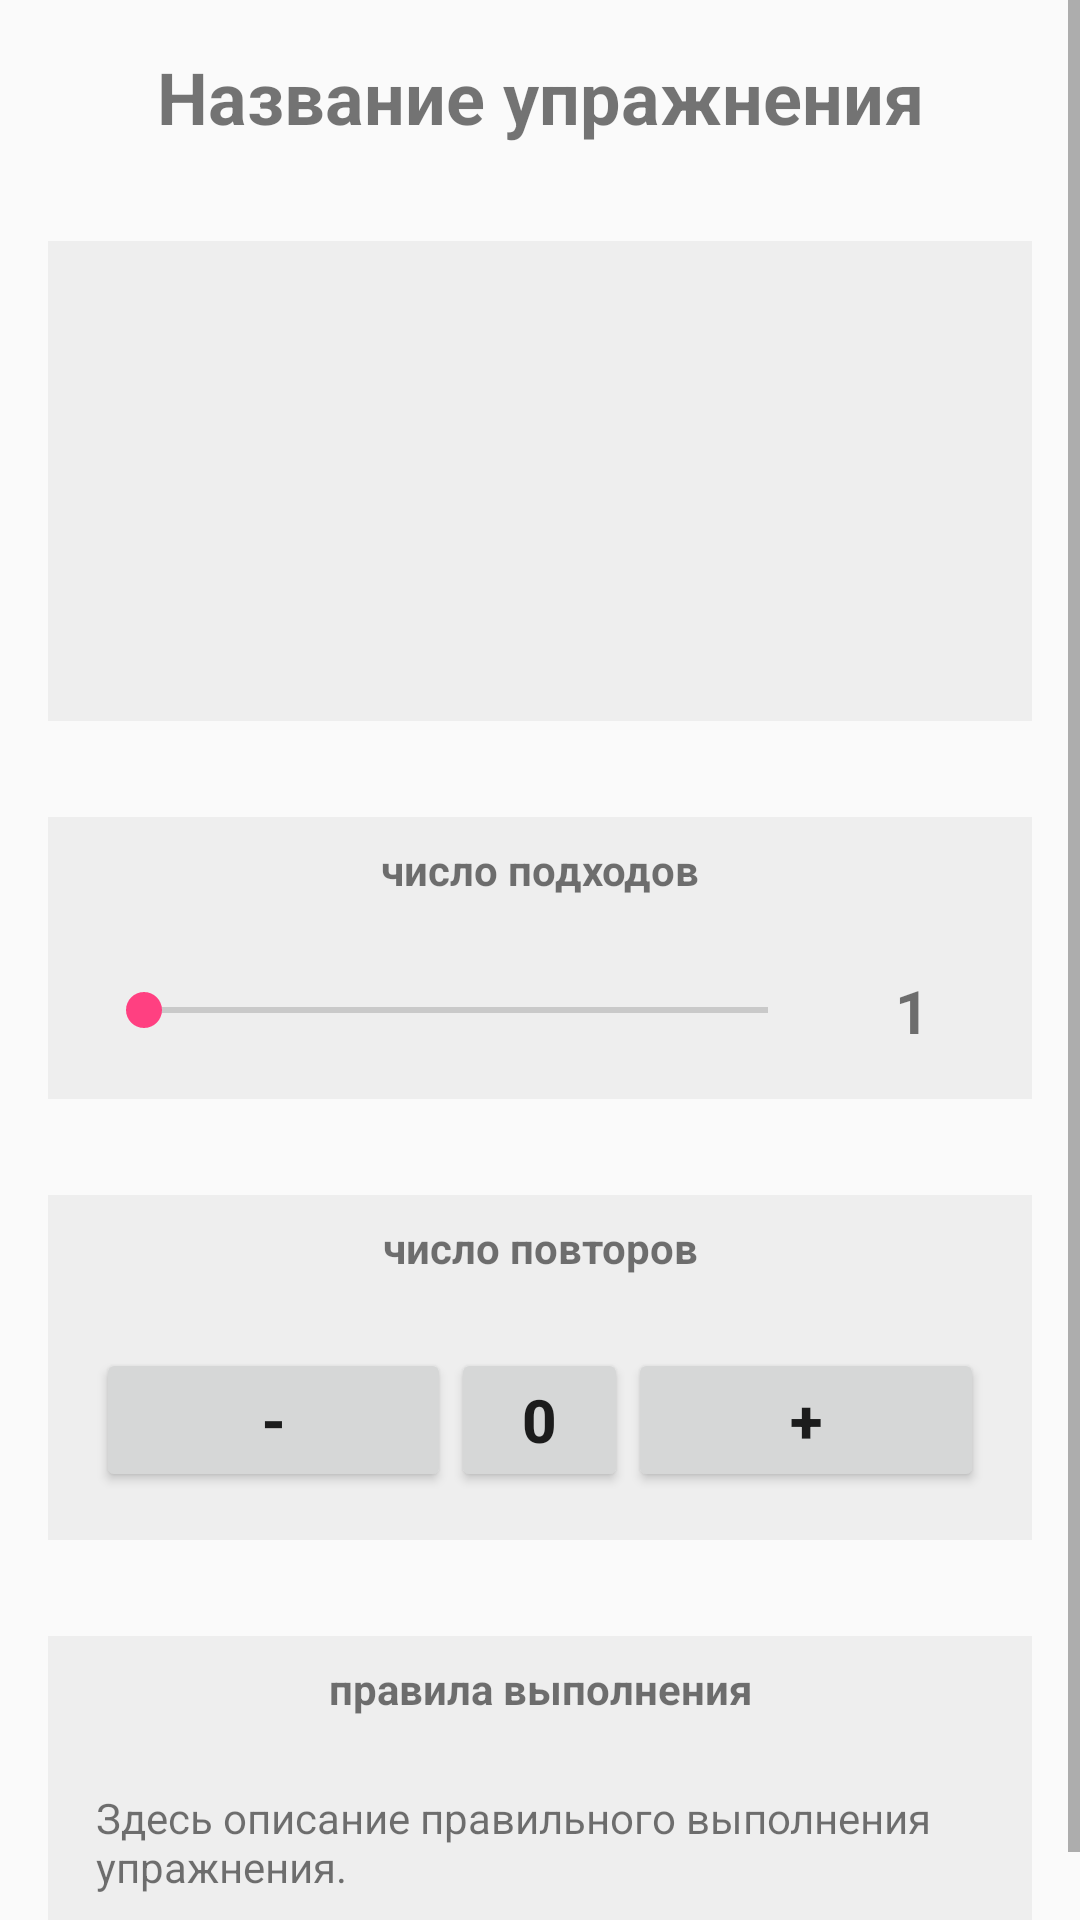

Layout XML and referenced resources for this Android screen:
<!-- AndroidManifest.xml: application theme AppTheme -->
<!-- res/layout/fragment_workout_detail.xml -->
<?xml version="1.0" encoding="utf-8"?>
<ScrollView xmlns:android="http://schemas.android.com/apk/res/android"
    xmlns:app="http://schemas.android.com/apk/res-auto"
    xmlns:tools="http://schemas.android.com/tools"
    android:layout_width="match_parent"
    android:layout_height="match_parent"
    tools:context=".ui.activities.fragments.WorkoutDetailFragment">
    
    <LinearLayout
        android:orientation="vertical"
        android:layout_width="match_parent"
        android:layout_height="match_parent">

        
        <TextView
            android:layout_width="match_parent"
            android:id="@+id/workout_detail_title"
            android:textSize="24sp"
            android:layout_margin="16sp"
            android:textStyle="bold"
            android:gravity="center"
            android:text="@string/workout_detail_title"
            android:layout_height="wrap_content" />

        
        <ImageView
            android:id="@+id/workout_detail_picture"
            android:layout_width="match_parent"
            android:layout_height="160dp"
            android:layout_margin="16sp"
            android:background="@color/colorLightGray" />

    <android.support.v7.widget.CardView
        android:id="@+id/timer_container"
        android:layout_width="match_parent"
        android:layout_height="wrap_content" />

        
        <LinearLayout
            android:layout_width="match_parent"
            android:layout_height="match_parent"
            android:layout_margin="16sp"
            android:background="@color/colorLightGray"
            android:orientation="vertical">

            <TextView
                android:layout_width="match_parent"
                android:layout_height="wrap_content"
                android:layout_margin="8dp"
                android:gravity="center"
                android:textStyle="bold"
                android:text="@string/workout_detail_subtitle_attempts" />

            <LinearLayout
                android:layout_width="match_parent"
                android:layout_height="wrap_content"
                android:layout_margin="16sp"
                android:orientation="horizontal">

                <SeekBar
                    android:id="@+id/workout_detail_seek_bar"
                    android:layout_width="0dp"
                    android:layout_height="match_parent"
                    android:layout_weight="5"
                    android:max="99" />

                <TextView
                    android:id="@+id/workout_detail_attempt_count_text_view"
                    android:layout_width="0dp"
                    android:layout_height="match_parent"
                    android:layout_marginLeft="8dp"
                    android:layout_weight="1"
                    android:text="1"
                    android:textAlignment="center"
                    android:textStyle="bold"
                    android:textSize="20sp" />
            </LinearLayout>
        </LinearLayout>

        
        <LinearLayout
            android:layout_width="match_parent"
            android:layout_height="match_parent"
            android:layout_margin="16sp"
            android:background="@color/colorLightGray"
            android:orientation="vertical">

            <TextView
                android:layout_width="match_parent"
                android:layout_height="wrap_content"
                android:layout_margin="8dp"
                android:gravity="center"
                android:textStyle="bold"
                android:text="@string/workout_detail_subtitle_repeated" />

            <LinearLayout
                android:layout_width="match_parent"
                android:layout_height="wrap_content"
                android:layout_margin="16dp"
                android:orientation="horizontal">

                <Button
                    android:id="@+id/workout_detail_repeat_dec"
                    android:layout_width="0dp"
                    android:layout_height="wrap_content"
                    android:layout_weight="2"
                    android:text="-"
                    android:textSize="20sp"
                    android:textStyle="bold" />

                <Button
                    android:id="@+id/workout_detail_repeat_counter"
                    android:layout_width="0dp"
                    android:layout_height="wrap_content"
                    android:layout_weight="1"
                    android:text="0"
                    android:textSize="20sp"
                    android:textStyle="bold" />

                <Button
                    android:id="@+id/workout_detail_repeat_inc"
                    android:layout_width="0dp"
                    android:layout_height="wrap_content"
                    android:layout_weight="2"
                    android:text="+"
                    android:textSize="20sp"
                    android:textStyle="bold" />

            </LinearLayout>
        </LinearLayout>

        
        <LinearLayout
            android:id="@+id/workout_detail_record_area"
            android:orientation="vertical"
            android:layout_width="match_parent"
            android:visibility="gone"
            android:layout_margin="16sp"
            android:background="@color/colorLightGray"
            android:layout_height="match_parent">
            <LinearLayout
                android:orientation="horizontal"
                android:layout_width="match_parent"
                android:background="@color/colorLightGray"
                android:layout_height="wrap_content">

                <TextView
                    android:layout_width="264dp"
                    android:layout_height="wrap_content"
                    android:layout_margin="8dp"
                    android:layout_weight="10"
                    android:gravity="center"
                    android:text="@string/workout_detail_subtitle_record"
                    android:textStyle="bold" />

                <Button
                    android:id="@+id/workout_detail_share"
                    android:layout_width="wrap_content"
                    android:layout_height="wrap_content"
                    android:layout_margin="8dp"
                    android:layout_weight="1"
                    android:textSize="8sp"
                    android:textStyle="bold"
                    android:text="@string/workout_detail_record_share" />

            </LinearLayout>

            <LinearLayout
                android:layout_width="match_parent"
                android:layout_height="wrap_content"
                android:layout_margin="16dp"
                android:orientation="vertical">

                
                <LinearLayout
                    android:layout_width="match_parent"
                    android:layout_height="wrap_content"
                    android:orientation="horizontal">
                    <TextView
                        android:layout_width="wrap_content"
                        android:layout_height="wrap_content"
                        android:text="@string/workout_detail_record_attempts"/>
                    <TextView
                        android:id="@+id/workout_detail_record_attempt_count"
                        android:layout_width="wrap_content"
                        android:layout_height="wrap_content"
                        android:textStyle="bold"
                        android:layout_marginLeft="8dp"
                        android:text="0"/>
                </LinearLayout>

                
                <LinearLayout
                    android:layout_width="match_parent"
                    android:layout_height="wrap_content"
                    android:orientation="horizontal">
                    <TextView
                        android:layout_width="wrap_content"
                        android:layout_height="wrap_content"
                        android:text="@string/workout_detail_record_repeats"/>
                    <TextView
                        android:id="@+id/workout_detail_record_repeat_count"
                        android:layout_width="wrap_content"
                        android:layout_height="wrap_content"
                        android:textStyle="bold"
                        android:layout_marginLeft="8dp"
                        android:text="0"/>
                </LinearLayout>

                
                <LinearLayout
                    android:layout_width="match_parent"
                    android:layout_height="wrap_content"
                    android:orientation="horizontal">
                    <TextView
                        android:layout_width="wrap_content"
                        android:layout_height="wrap_content"
                        android:text="@string/workout_detail_record_timer"/>
                    <TextView
                        android:id="@+id/workout_detail_record_timer"
                        android:layout_width="wrap_content"
                        android:layout_height="wrap_content"
                        android:textStyle="bold"
                        android:layout_marginLeft="8dp"
                        android:text="0:00:00"/>
                </LinearLayout>

                
                <LinearLayout
                    android:layout_width="match_parent"
                    android:layout_height="wrap_content"
                    android:orientation="horizontal">
                    <TextView
                        android:layout_width="wrap_content"
                        android:layout_height="wrap_content"
                        android:text="@string/workout_detail_record_date"/>
                    <TextView
                        android:id="@+id/workout_detail_record_date"
                        android:layout_width="wrap_content"
                        android:layout_height="wrap_content"
                        android:textStyle="bold"
                        android:layout_marginLeft="8dp"
                        android:text=""/>
                </LinearLayout>

            </LinearLayout>

        </LinearLayout>

        
        <LinearLayout
            android:orientation="vertical"
            android:layout_width="match_parent"
            android:layout_margin="16sp"
            android:background="@color/colorLightGray"
            android:layout_height="match_parent">
            <TextView
                android:layout_width="match_parent"
                android:layout_height="wrap_content"
                android:layout_margin="8dp"
                android:gravity="center"
                android:textStyle="bold"
                android:text="@string/workout_detail_subtitle_description" />
            <TextView
                android:id="@+id/workout_detail_description"
                android:layout_width="match_parent"
                android:layout_height="wrap_content"
                android:layout_margin="16sp"
                android:text="@string/workout_detail_description"/>
        </LinearLayout>
    </LinearLayout>

</ScrollView>
<!-- resources referenced by this layout -->
<resources>
  <color name="colorLightGray">#eeeeee</color>
  <string name="workout_detail_description">Здесь описание правильного выполнения упражнения.</string>
  <string name="workout_detail_record_attempts">Подходов:</string>
  <string name="workout_detail_record_date">Дата:</string>
  <string name="workout_detail_record_repeats">Повторов:</string>
  <string name="workout_detail_record_share">Поделиться</string>
  <string name="workout_detail_record_timer">Затраченное время:</string>
  <string name="workout_detail_subtitle_attempts">число подходов</string>
  <string name="workout_detail_subtitle_description">правила выполнения</string>
  <string name="workout_detail_subtitle_record">ваш рекорд</string>
  <string name="workout_detail_subtitle_repeated">число повторов</string>
  <string name="workout_detail_title">Название упражнения</string>
  <style name="AppTheme" parent="Theme.AppCompat.Light.DarkActionBar">
          
          <item name="colorPrimary">@color/colorPrimary</item>
          <item name="colorPrimaryDark">@color/colorPrimaryDark</item>
          <item name="colorAccent">@color/colorAccent</item>
      </style>
  <color name="colorPrimary">#3F51B5</color>
  <color name="colorPrimaryDark">#303F9F</color>
  <color name="colorAccent">#FF4081</color>
</resources>
